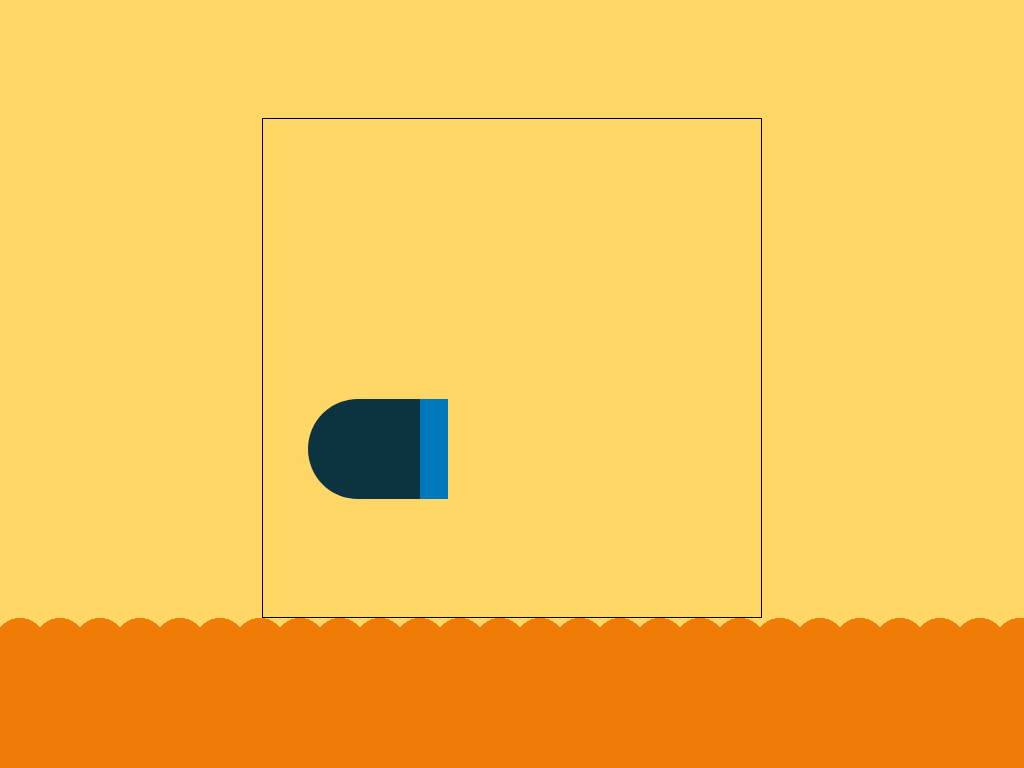

Give the HTML and CSS whose rendering is this image.

<!-- file: black_sheep.html -->
<!DOCTYPE html>
<html lang="en">
<head>
    <meta charset="UTF-8">
    <meta name="viewport" content="width=device-width, initial-scale=1.0">
    <title>Black Sheep</title>
    <link rel="stylesheet" href="black_sheep.css">
</head>
<body>
    <div class="container">
        <div class="face"></div>
        <div class="eye"></div>
        <div class="ears"></div>
        <div class="mouth"></div>
    </div>
    <div class="ground"></div>
</body>
</html>

/* file: black_sheep.css */
*, *:before, *:after {
    padding: 0;
    margin: 0;
    box-sizing: border-box;
}
body {
    height: 100vh;
    background-color: #fed767;
    overflow: hidden;
}
.ground {
    height: 9.37em;
    width: 100%;
    background-color: #f07c08;
    position: absolute;
    bottom: 0;
}
.ground:after {
    content: "";
    position: absolute;
    height: 1.56em;
    width: 343em;
    background-repeat: repeat no-repeat;
    background-size: 2.5em 1.56em;
    background-image: radial-gradient(
        circle at 1.25em 1.56em,
        #f07c08 1.56em,
        #fed767 1.56em
    );
}
.container {
    height: 31.25em;
    width: 31.25em;
    border: 1px solid black;
    position: absolute;
    transform: translateX(-50%);
    bottom: 9.37em;
    left: 50%;
}
.face {
    height: 6.25em;
    width: 8.75em;
    background: linear-gradient(
        to right, 
        #0c333f 80%,
        #0078bc 80%);
    position: absolute;
    top: 17.5em;
    border-radius: 3.12em 0 0 3.12em;
    left: 2.81em;
    transform-origin: 50% 100%;
}